Run: headless pygame with SDL's dummy video driver; simulated clock (each Clock.tick advances the game by its frame time, no real sleeping); random seed 0; keys injected as events and as key.get_pressed() state; no mouse input.
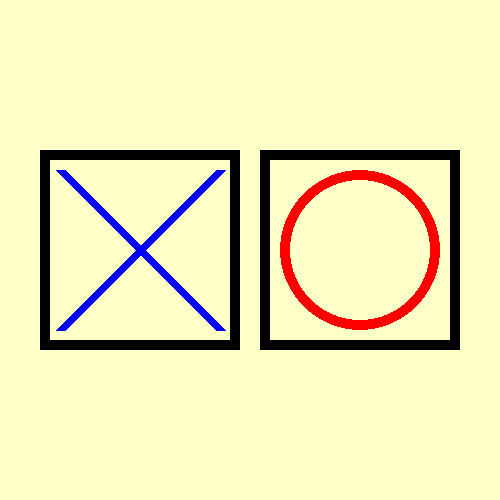
Frame 1 of 4 · flips 1–60 · no input
Frame 2 of 4 · flips 61–180 · tapped SPACE, RETURN · held RIGHT (→), D · screen unchanged from frame 1, image omitted
Frame 3 of 4 · flips 181–300 · held DOWN (↓), S · screen unchanged from frame 2, image omitted
Frame 4 of 4 · flips 301–420 · held LEFT (←), A, UP (↑), W · screen unchanged from frame 3, image omitted

The pygame program that drew these frames:

import pygame
from pygame.locals import *

pygame.init()

WIN_WIDTH = 500
WIN_HEIGHT = 500

WIN = pygame.display.set_mode((WIN_WIDTH, WIN_HEIGHT))
pygame.display.set_caption('Tic-tac-toe')


def draw_choose_player():
    bg = (255, 255, 200)
    gridO = (255, 0, 0)
    gridX = (0, 0, 255)
    WIN.fill(bg)

    pygame.draw.rect(WIN, (0, 0, 0), pygame.Rect(40, 150, 200, 200), 10)
    pygame.draw.line(WIN, gridX, (60, 170), (220, 330), 10)
    pygame.draw.line(WIN, gridX, (60, 330), (220, 170), 10)

    pygame.draw.rect(WIN, (0, 0, 0), pygame.Rect(260, 150, 200, 200), 10)
    pygame.draw.circle(WIN, gridO, (360, 250), 80, 10)


run = True
player_is_choosing = True
player_is_choosing_grid = True
grid = 0
while run:

    if player_is_choosing:
        draw_choose_player()
    elif player_is_choosing_grid:
        pass

    for event in pygame.event.get():
        if event.type == pygame.QUIT:
            run = False

    pygame.display.update()

pygame.quit()
